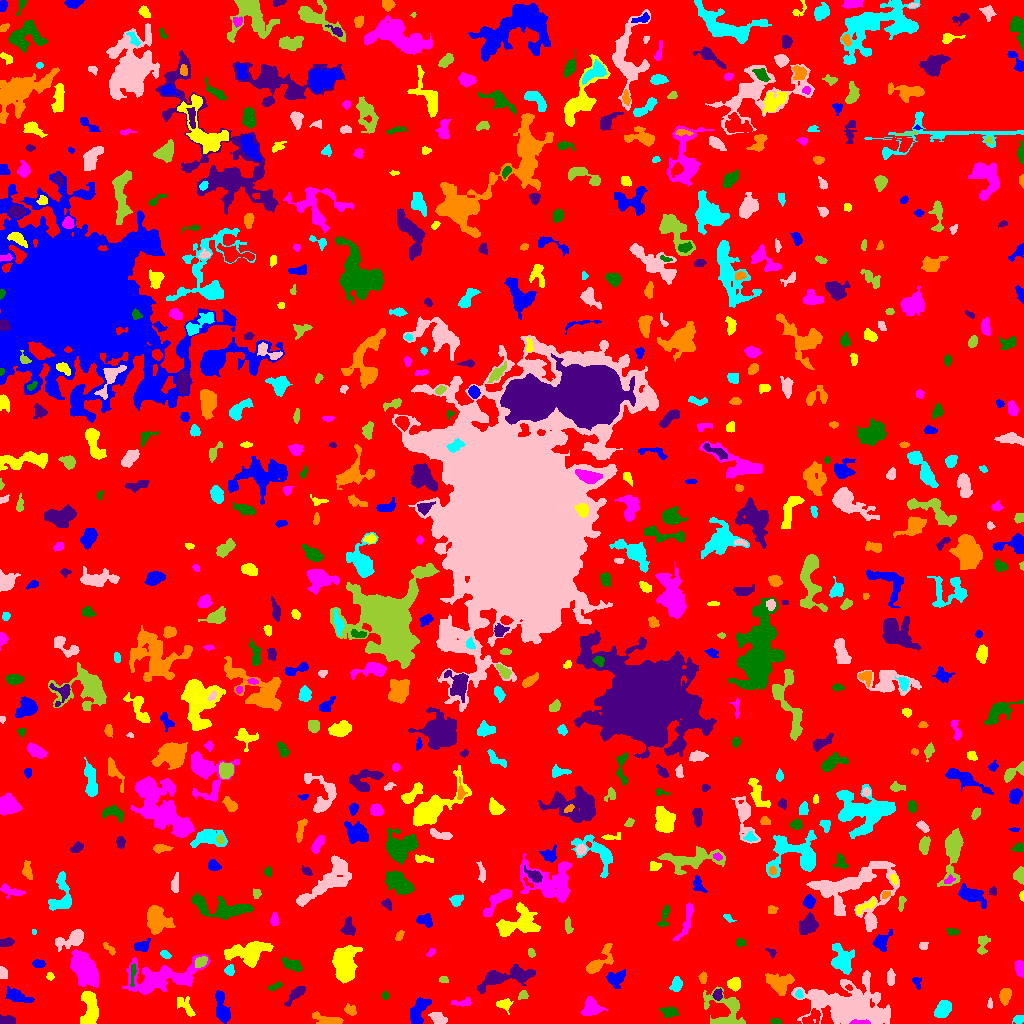

The file beside this chart, header and first rows:
ID, X, Y, A, B, theta, total_flux, mu_max, mu_median, mu_mean, R_fwhm, R_e, R10, R90, x_start, x_end, y_start, y_end, area, greylevel
0, 521.2, 512.4, 305.3, 293.1, 1.552, 1478421, 13.0, 2.0, 1.887, 38.05, 235.7, 89.49, 379.7, 0, 1023, 0, 1023, 783426, 1.887
1, 222.5, 13.67, 8.637, 2.845, -1.326, 1332, 12.0, 3.0, 3.929, 5.171, 5.232, 1.871, 8.63, 215, 230, 0, 33, 339, 7.929
2, 89.61, 13.85, 9.377, 4.073, 1.535, 3193, 13.0, 7.0, 7.018, 9.115, 7.069, 2.932, 10.56, 80, 98, 0, 32, 455, 10.02
3, 861.1, 0.8932, 4.32, 0.9294, -0.008452, 899.0, 34.0, 8.0, 10.83, 2.585, 2.326, 0.7979, 3.909, 849, 870, 0, 4, 83, 27.83
4, 775.9, 2.036, 2.539, 1.406, -0.08195, 138.0, 5.0, 2.0, 2.262, 2.706, 2.394, 0.9772, 3.7, 770, 781, 0, 5, 61, 6.262
5, 7.942, 3.14, 4.001, 2.134, -0.06697, 379.0, 7.0, 2.0, 2.893, 3.523, 3.432, 1.262, 5.585, 0, 15, 0, 9, 131, 6.893
6, 327.5, 3.788, 8.302, 2.252, -0.2191, 977.0, 10.0, 4.0, 4.229, 5.441, 4.652, 1.784, 7.548, 312, 343, 0, 12, 231, 7.229
7, 1018, 4.119, 2.551, 1.943, 0.2903, 227.0, 5.0, 2.0, 2.58, 3.7, 2.821, 1.128, 4.406, 1012, 1023, 0, 8, 88, 6.58
8, 437.5, 5.746, 4.294, 2.404, -0.4284, 484.0, 6.0, 3.0, 2.847, 5.293, 3.949, 1.596, 6.283, 428, 447, 0, 11, 170, 6.847
9, 733.2, 19, 2.588, 2.027, -0.8176, 259.0, 6.0, 3.0, 2.698, 3.949, 2.932, 1.128, 4.549, 727, 738, 12, 24, 96, 9.698
10, 810.7, 5.026, 5.403, 3, 0.6772, 584.0, 10.0, 3.0, 3.157, 3.141, 4.068, 1.382, 6.676, 802, 820, 0, 15, 185, 9.157
11, 417.5, 11.44, 7.493, 3.598, 1.173, 1010, 8.0, 3.0, 2.911, 5.836, 5.781, 2.185, 9.097, 410, 431, 0, 26, 347, 6.911
12, 504.4, 19.28, 3.585, 2.571, -0.06762, 355.0, 6.0, 2.0, 2.483, 4.514, 3.523, 1.382, 5.754, 496, 513, 9, 25, 143, 7.483
13, 591.5, 15.62, 4.086, 3.875, -0.07658, 1428, 14.0, 4.0, 4.907, 5.262, 4.652, 1.784, 7.756, 580, 607, 8, 27, 291, 8.907
14, 669.7, 11.66, 3.728, 2.226, -0.05655, 447.0, 8.0, 2.0, 2.829, 4.406, 3.478, 1.262, 5.67, 659, 678, 6, 16, 158, 6.829
15, 296.3, 30.09, 6.126, 2, 0.7822, 571.0, 7.0, 2.0, 2.898, 4.652, 3.989, 1.596, 6.555, 284, 305, 17, 37, 197, 6.898
16, 350.3, 13.51, 2.835, 2.219, -0.366, 293.0, 7.0, 2.0, 2.616, 3.241, 2.932, 1.128, 5.015, 344, 356, 8, 20, 112, 6.616
17, 943.5, 14.62, 4.127, 2.965, 1.165, 1118, 12.0, 4.0, 4.49, 5.171, 4.406, 1.693, 7.159, 934, 951, 6, 23, 249, 9.49
18, 989.8, 19.5, 2.769, 1.089, 1.508, 115.0, 5.0, 2.0, 2.255, 2.706, 2.034, 0.7979, 3.141, 987, 992, 15, 26, 51, 6.255
19, 722.6, 11.5, 12.7, 8.334, -0.828, 1595, 10.0, 3.0, 3.085, 4.514, 7.313, 2.394, 11.62, 703, 745, 0, 37, 517, 6.085
20, 948.3, 49.92, 14.82, 12.9, 0.15, 4890, 12.0, 2.0, 2.892, 7.674, 11.45, 3.785, 19.39, 909, 983, 16, 84, 1691, 6.892
21, 16.52, 27.36, 6.033, 2.565, -0.3477, 802.0, 8.0, 2.0, 3.038, 5.412, 4.583, 1.784, 7.695, 5, 34, 21, 37, 264, 7.038
22, 186.5, 15.92, 6.378, 2.729, -0.9527, 319.0, 6.0, 1.0, 1.611, 3.241, 4.107, 1.382, 7.203, 177, 195, 7, 27, 198, 7.611
23, 462, 20.84, 5.867, 1.898, 0.07474, 328.0, 5.0, 3.0, 2.689, 4.652, 3.868, 1.493, 5.726, 451, 471, 17, 26, 122, 6.689
24, 385.3, 27.82, 1.694, 1.085, 0.1019, 44.0, 3.0, 1.0, 0.8, 1.871, 1.596, 0.5642, 2.764, 381, 389, 24, 32, 55, 5.8
25, 717.6, 28.57, 2.607, 2.092, 0.9897, 181.0, 4.0, 2.0, 1.866, 4.184, 2.821, 1.128, 4.514, 712, 722, 23, 35, 97, 8.866
26, 1005, 28.1, 3.461, 2.448, 1.3, 935.0, 16.0, 4.0, 5.436, 3.989, 3.613, 1.382, 5.971, 999, 1011, 18, 35, 172, 9.436
27, 799.3, 29.24, 2.026, 1.751, -1.182, 168.0, 6.0, 2.0, 2.625, 3.038, 2.326, 0.7979, 3.827, 795, 803, 25, 34, 64, 9.625
28, 852, 16.89, 19.79, 10.03, -0.1851, 14472, 21.0, 5.0, 6.143, 10.66, 13.91, 5.046, 23.36, 791, 890, 0, 53, 2356, 9.143
29, 522.9, 27.57, 2.734, 1.886, 0.3696, 80.0, 2.0, 1.0, 1.013, 4.442, 2.585, 0.9772, 4.107, 518, 528, 24, 33, 79, 7.013
30, 848.6, 35.97, 1.684, 1.305, -0.4495, 121.0, 7.0, 3.0, 3.103, 2.185, 1.871, 0.5642, 2.932, 845, 852, 33, 39, 39, 11.1
31, 916.5, 41.18, 3.31, 1.955, -1.174, 179.0, 4.0, 2.0, 2.131, 4.184, 2.932, 1.128, 4.549, 912, 921, 34, 46, 84, 9.131
32, 734, 39.64, 3.107, 2.774, 0.07767, 521.0, 7.0, 3.0, 3.34, 4.687, 3.742, 1.493, 5.89, 727, 740, 32, 46, 156, 7.34
33, 161.3, 45.81, 20.7, 7.463, 0.1775, 5418, 10.0, 4.0, 4.155, 12.14, 11.53, 4.406, 17.97, 122, 210, 29, 69, 1304, 7.155
34, 273.5, 36.21, 3.806, 1.272, 0.3524, 77.0, 4.0, 1.0, 0.9167, 2.459, 2.257, 0.5642, 3.742, 268, 282, 33, 42, 84, 6.917
35, 496.7, 44.18, 14.5, 4.396, 0.2839, 1347, 8.0, 2.0, 2.689, 6.747, 6.308, 2.394, 10.62, 477, 535, 30, 59, 501, 6.689
36, 703.2, 45.59, 2.486, 1.561, 1.421, 97.0, 4.0, 1.0, 1.155, 2.877, 2.394, 0.7979, 3.949, 698, 707, 40, 52, 84, 6.155
37, 676.3, 38.67, 3.727, 2.515, 1.354, 374.0, 5.0, 2.0, 2.51, 4.514, 3.827, 1.493, 5.971, 669, 682, 32, 47, 149, 6.51
38, 2.54, 50.73, 2.351, 1.851, -1.24, 213.0, 6.0, 2.0, 2.29, 3.478, 2.585, 0.9772, 4.146, 0, 7, 45, 57, 93, 7.29
39, 443.6, 43.82, 2.268, 1.592, -0.1106, 120.0, 4.0, 2.0, 1.967, 3.568, 2.394, 0.7979, 3.7, 439, 448, 41, 47, 61, 5.967
40, 414.3, 51.65, 3.933, 1.593, 1.454, 217.0, 4.0, 2.0, 2.192, 4.652, 3.141, 1.262, 4.918, 411, 417, 44, 62, 99, 6.192
41, 616.1, 44.94, 4.553, 3.668, 0.4294, 583.0, 6.0, 2.0, 2.439, 5.809, 4.754, 1.784, 7.421, 606, 625, 35, 54, 239, 6.439
42, 49.82, 47.39, 2.007, 1.668, -1.086, 104.0, 5.0, 2.0, 1.857, 2.185, 2.185, 0.7979, 3.613, 46, 54, 43, 51, 56, 5.857
43, 83.96, 55.05, 8.999, 4.987, -1.052, 5178, 16.0, 6.0, 6.804, 9.756, 8.349, 3.241, 13.33, 70, 98, 36, 74, 761, 9.804
44, 132.5, 50.39, 6.414, 1.07, 1.507, 100.0, 3.0, 1.0, 1.02, 3.038, 2.646, 0.9772, 4.222, 130, 136, 37, 60, 98, 10.02
45, 520, 48.92, 4.612, 2.64, -0.2424, 479.0, 7.0, 3.0, 2.939, 4.068, 3.989, 1.493, 6.257, 512, 532, 43, 56, 163, 8.939
46, 780.5, 41.03, 6.974, 5.174, 0.03144, 973.0, 6.0, 2.0, 2.433, 7.399, 6.05, 2.326, 9.641, 765, 794, 28, 50, 400, 7.433
47, 229.7, 53.06, 2.447, 1.951, -1.55, 276.0, 7.0, 2.5, 2.936, 3.192, 2.646, 0.9772, 4.37, 224, 234, 48, 59, 94, 8.936
48, 890.8, 44.59, 3.39, 1.453, 1.566, 166.0, 4.0, 1.0, 1.372, 4.146, 2.764, 1.128, 4.442, 887, 895, 38, 55, 121, 7.372
49, 200.9, 61.59, 3.16, 2.013, 0.604, 376.0, 8.0, 3.0, 3.057, 4.029, 3.192, 1.262, 5.015, 195, 207, 56, 67, 123, 11.06
50, 550.5, 66.2, 9.274, 7.053, -0.703, 2756, 10.0, 3.0, 3.273, 8.311, 8.556, 3.141, 13.97, 526, 575, 48, 88, 842, 8.273
51, 38.42, 59.81, 2.989, 1.926, -0.1145, 301.0, 6.0, 3.0, 3.103, 4.37, 3.192, 1.262, 4.787, 32, 45, 56, 64, 97, 7.103
52, 250.9, 71.2, 9.694, 5.064, 0.1965, 2665, 13.0, 3.0, 3.891, 6.58, 6.956, 2.646, 12.18, 224, 273, 56, 82, 685, 7.891
53, 1020, 54.51, 3.759, 2.084, -1.448, 524.0, 9.0, 4.0, 3.743, 4.146, 3.478, 1.382, 5.47, 1015, 1023, 46, 63, 140, 7.743
54, 291.7, 58.76, 5.665, 2.463, -0.4293, 389.0, 4.0, 2.0, 1.965, 6.283, 4.406, 1.693, 7.001, 281, 302, 52, 66, 198, 5.965
55, 771.6, 70.9, 2.394, 1.571, -0.8079, 93.0, 4.0, 1.0, 1.476, 3.038, 2.326, 0.7979, 3.656, 765, 776, 65, 75, 63, 6.476
56, 598.5, 61.47, 9.736, 3.466, 0.8214, 792.0, 7.0, 2.0, 2.296, 4.687, 5.382, 2.034, 8.974, 586, 613, 50, 80, 345, 6.296
57, 165.2, 69.18, 2.925, 1.641, -0.5754, 292.0, 8.0, 4.0, 3.842, 3.785, 2.764, 1.128, 4.26, 160, 171, 65, 73, 76, 7.842
58, 73.58, 84.95, 6.829, 3.266, 0.4141, 1531, 15.0, 3.0, 4.412, 4.754, 4.853, 1.871, 8.612, 55, 83, 72, 94, 347, 9.412
59, 531.2, 70.3, 2.295, 1.631, -1.21, 142.0, 5.0, 2.0, 2.29, 2.877, 2.459, 0.9772, 3.827, 528, 535, 66, 75, 62, 10.29
... 672 more rows
